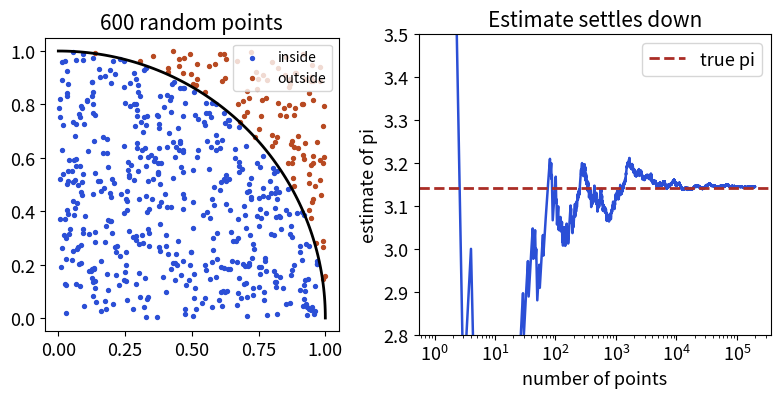

Recreate this plot in Python.
import matplotlib
matplotlib.use("Agg")
import matplotlib.pyplot as plt
import numpy as np
from matplotlib.patches import Rectangle, FancyArrowPatch
B,O,T,R,P="#2b4fd6","#b84a22","#357a70","#aa2d26","#6a2fd0"
plt.rcParams.update({"font.size":13,"axes.titlesize":15})

rng=np.random.default_rng(7)
fig,axs=plt.subplots(1,2,figsize=(8,4.2),dpi=110,gridspec_kw={"width_ratios":[1,1.2]})
p=rng.random((600,2));inside=(p**2).sum(1)<=1
ax=axs[0]
ax.scatter(*p[inside].T,s=8,color=B,label="inside");ax.scatter(*p[~inside].T,s=8,color=O,label="outside")
t=np.linspace(0,np.pi/2,100);ax.plot(np.cos(t),np.sin(t),"k",lw=2)
ax.set_aspect("equal");ax.set_title("600 random points");ax.legend(loc="upper right",fontsize=10)
n=np.arange(1,200001);est=4*np.cumsum((rng.random((200000,2))**2).sum(1)<=1)/n
ax=axs[1];ax.semilogx(n,est,color=B,lw=1.8);ax.axhline(np.pi,color=R,ls="--",lw=2,label="true pi")
ax.set_ylim(2.8,3.5);ax.set_xlabel("number of points");ax.set_ylabel("estimate of pi");ax.legend();ax.set_title("Estimate settles down")
fig.tight_layout();plt.savefig("lib16_montecarlo.png",bbox_inches="tight")
